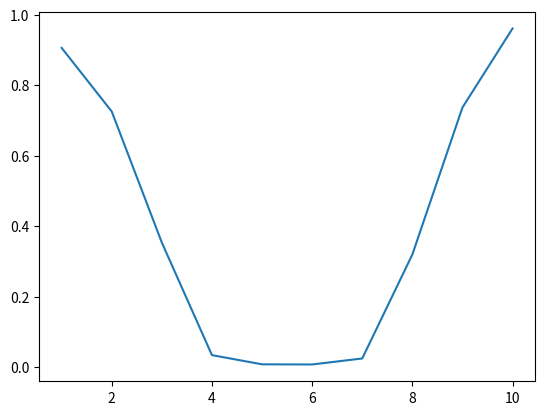

This figure's Python source:
# Copyright 2021 Jiezi authors.
#
# This file is part of Jiezi. It is subject to the license terms in the file
# LICENSE.md found in the top-level directory of this distribution. A list of
# Jiezi authors can be found in the file AUTHORS.md at the top-level directory
# of this distribution.
# ==============================================================================
import numpy as np
import matplotlib.pyplot as plt
phi = np.array([-0.9061290952177729, -0.725644237474218, -0.353570888581873,
    -0.03431132325018673, -0.008218083355513177, -0.007777431064805044,
    -0.02484885960325484, -0.31983470082398735, -0.7369388859306175, -0.9612375027163028]) * -1
x_axis = np.arange(1, 11, 1)
plt.plot(x_axis, phi)
plt.show()
second_derivative = []
for i in range(1, 9):
    second_derivative.append((phi[i + 1] + phi[i - 1] - 2 * phi[i]) / (4.17 ** 2))
print(second_derivative)
print(1)